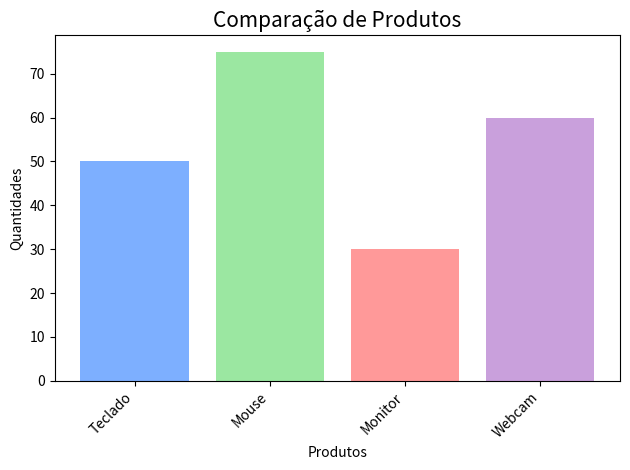

Write the Python code that produced this figure.
import matplotlib.pyplot as plt

produtos = ['Teclado', 'Mouse', 'Monitor', 'Webcam'] 
Quantidades = [50, 75, 30, 60]

plt.bar(produtos, Quantidades, color=['#7dafff', '#9be7a1', '#ff9999', '#c9a0dc'])

plt.title("Comparação de Produtos", fontsize=15)

plt.xlabel("Produtos")

plt.ylabel("Quantidades")

plt.xticks(rotation=45, ha='right')

plt.tight_layout()

plt.show()
